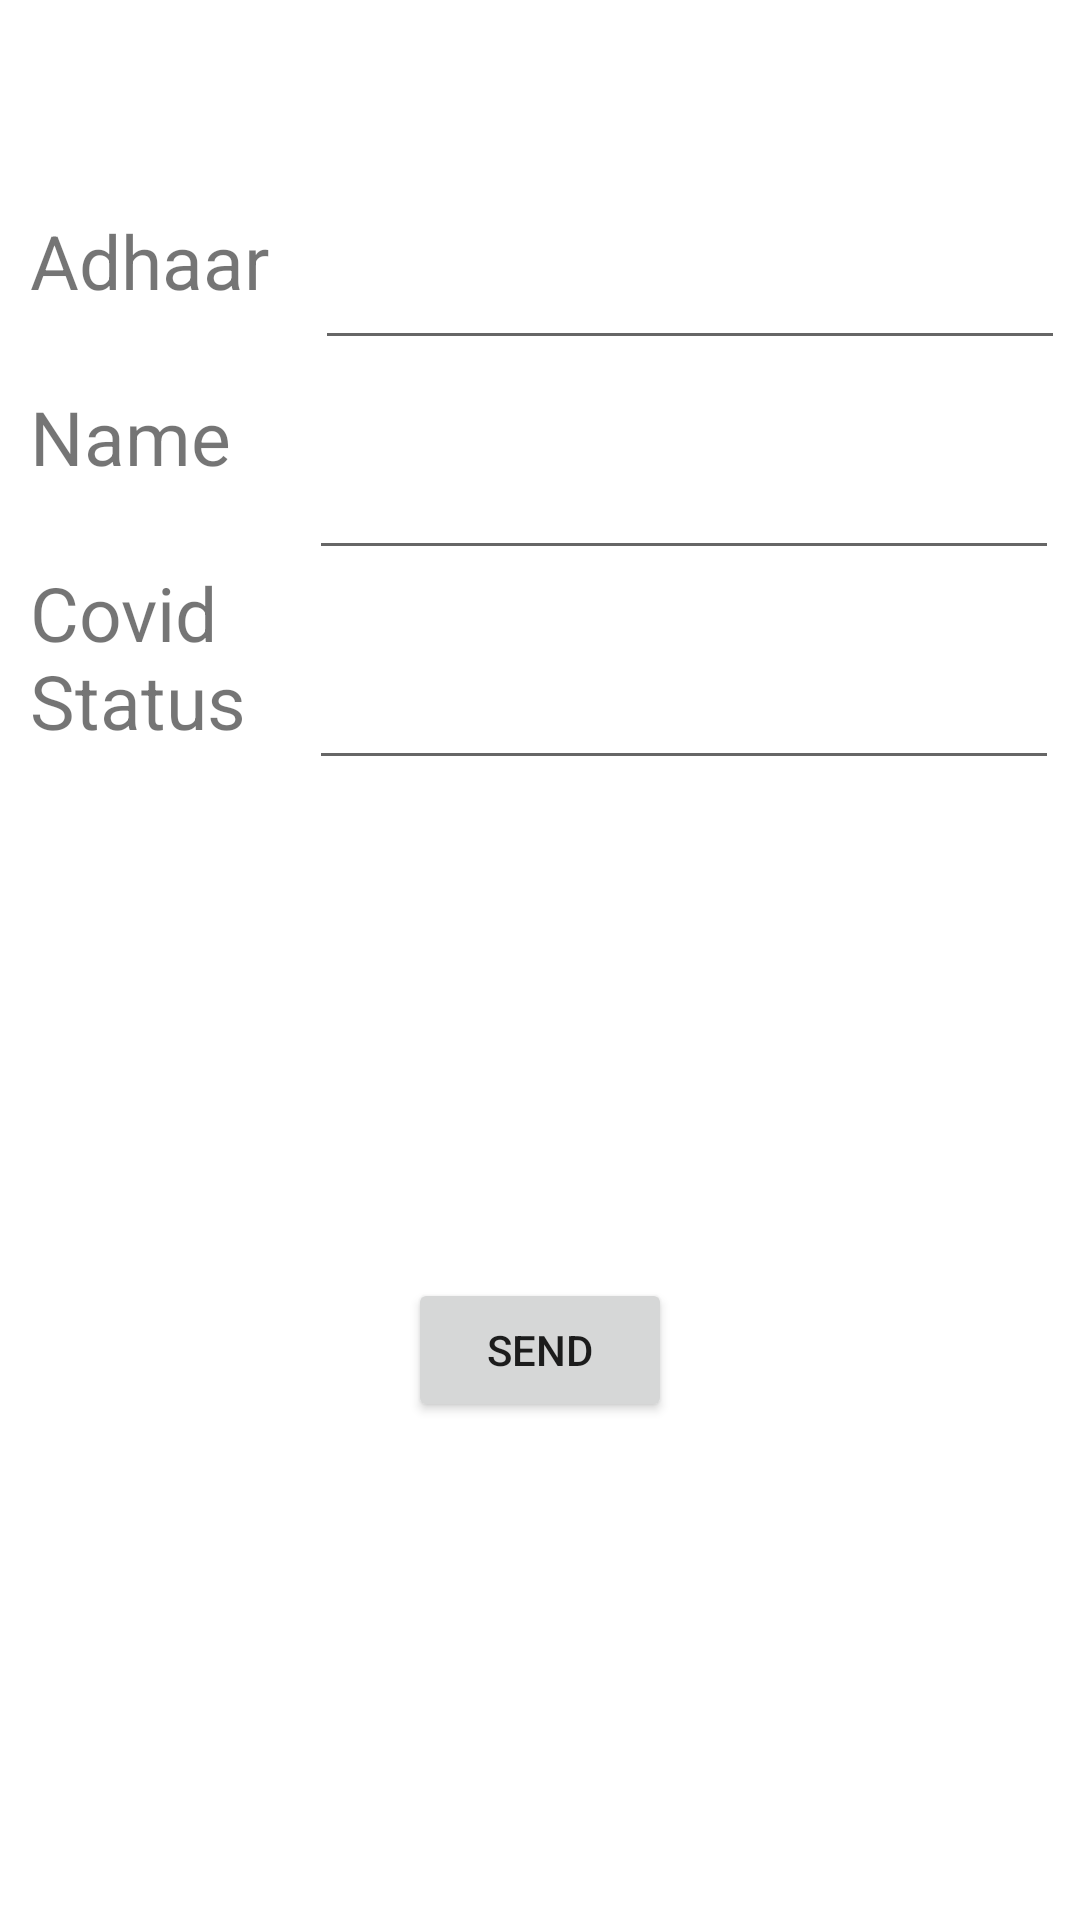

Reconstruct the res/layout file that produces this screen, plus the resources it refers to.
<!-- AndroidManifest.xml: application theme Theme.CovidPatientManager -->
<!-- res/layout/activity_add_patient.xml -->
<?xml version="1.0" encoding="utf-8"?>
<androidx.constraintlayout.widget.ConstraintLayout xmlns:android="http://schemas.android.com/apk/res/android"
    xmlns:app="http://schemas.android.com/apk/res-auto"
    xmlns:tools="http://schemas.android.com/tools"
    android:layout_width="match_parent"
    android:layout_height="match_parent"
    tools:context=".AddPatient">

    <TextView
        android:id="@+id/textView4"
        android:layout_width="wrap_content"
        android:layout_height="wrap_content"
        android:layout_marginStart="10dp"
        android:layout_marginLeft="10dp"
        android:layout_marginTop="70dp"
        android:text="Adhaar"
        android:textSize="25sp"
        app:layout_constraintStart_toStartOf="parent"
        app:layout_constraintTop_toTopOf="parent" />

    <EditText
        android:id="@+id/adhaarFill"
        android:layout_width="250dp"
        android:layout_height="50dp"
        android:layout_marginStart="20dp"
        android:layout_marginLeft="20dp"
        android:layout_marginTop="70dp"
        android:layout_marginEnd="10dp"
        android:layout_marginRight="10dp"
        app:layout_constraintEnd_toEndOf="parent"
        app:layout_constraintStart_toEndOf="@+id/textView4"
        app:layout_constraintTop_toTopOf="parent" />

    <TextView
        android:id="@+id/textView5"
        android:layout_width="wrap_content"
        android:layout_height="wrap_content"
        android:layout_marginStart="10dp"
        android:layout_marginLeft="10dp"
        android:layout_marginTop="25dp"
        android:text="Name"
        android:textSize="25sp"
        app:layout_constraintStart_toStartOf="parent"
        app:layout_constraintTop_toBottomOf="@+id/textView4" />

    <EditText
        android:id="@+id/nameFill"
        android:layout_width="250dp"
        android:layout_height="50dp"
        android:layout_marginStart="30dp"
        android:layout_marginLeft="30dp"
        android:layout_marginTop="20dp"
        android:layout_marginEnd="10dp"
        android:layout_marginRight="10dp"
        app:layout_constraintEnd_toEndOf="parent"
        app:layout_constraintHorizontal_bias="0.577"
        app:layout_constraintStart_toEndOf="@+id/textView5"
        app:layout_constraintTop_toBottomOf="@+id/adhaarFill" />


    <TextView
        android:id="@+id/textView6"
        android:layout_width="80dp"
        android:layout_height="wrap_content"
        android:layout_marginStart="10dp"
        android:layout_marginLeft="10dp"
        android:layout_marginTop="25dp"
        android:text="Covid Status"
        android:textSize="25sp"
        app:layout_constraintStart_toStartOf="parent"
        app:layout_constraintTop_toBottomOf="@+id/textView5" />

    <EditText
        android:id="@+id/covidStatusFill"
        android:layout_width="250dp"
        android:layout_height="50dp"
        android:layout_marginStart="20dp"
        android:layout_marginLeft="20dp"
        android:layout_marginTop="20dp"
        android:layout_marginEnd="10dp"
        android:layout_marginRight="10dp"
        app:layout_constraintEnd_toEndOf="parent"
        app:layout_constraintHorizontal_bias="0.704"
        app:layout_constraintStart_toEndOf="@+id/textView6"
        app:layout_constraintTop_toBottomOf="@+id/nameFill" />

    <Button
        android:id="@+id/btn_sendPatient"
        android:layout_width="wrap_content"
        android:layout_height="wrap_content"
        android:text="Send"
        app:layout_constraintBottom_toBottomOf="parent"
        app:layout_constraintEnd_toEndOf="parent"
        app:layout_constraintStart_toStartOf="parent"
        app:layout_constraintTop_toBottomOf="@+id/covidStatusFill" />


</androidx.constraintlayout.widget.ConstraintLayout>
<!-- resources referenced by this layout -->
<resources>
  <style name="Theme.CovidPatientManager" parent="Theme.MaterialComponents.DayNight.DarkActionBar">
          
          <item name="colorPrimary">@color/purple_500</item>
          <item name="colorPrimaryVariant">@color/purple_700</item>
          <item name="colorOnPrimary">@color/white</item>
          
          <item name="colorSecondary">@color/teal_200</item>
          <item name="colorSecondaryVariant">@color/teal_700</item>
          <item name="colorOnSecondary">@color/black</item>
          
          <item name="android:statusBarColor" tools:targetApi="l">?attr/colorPrimaryVariant</item>
          
      </style>
  <!-- not gathered from this repository: default colours our renderer supplied (Android Studio template values) -->
  <color name="purple_500">#FF6200EE</color>
  <color name="purple_700">#FF3700B3</color>
  <color name="teal_200">#FF03DAC5</color>
  <color name="teal_700">#FF018786</color>
  <color name="black">#FF000000</color>
  <color name="white">#FFFFFFFF</color>
</resources>
